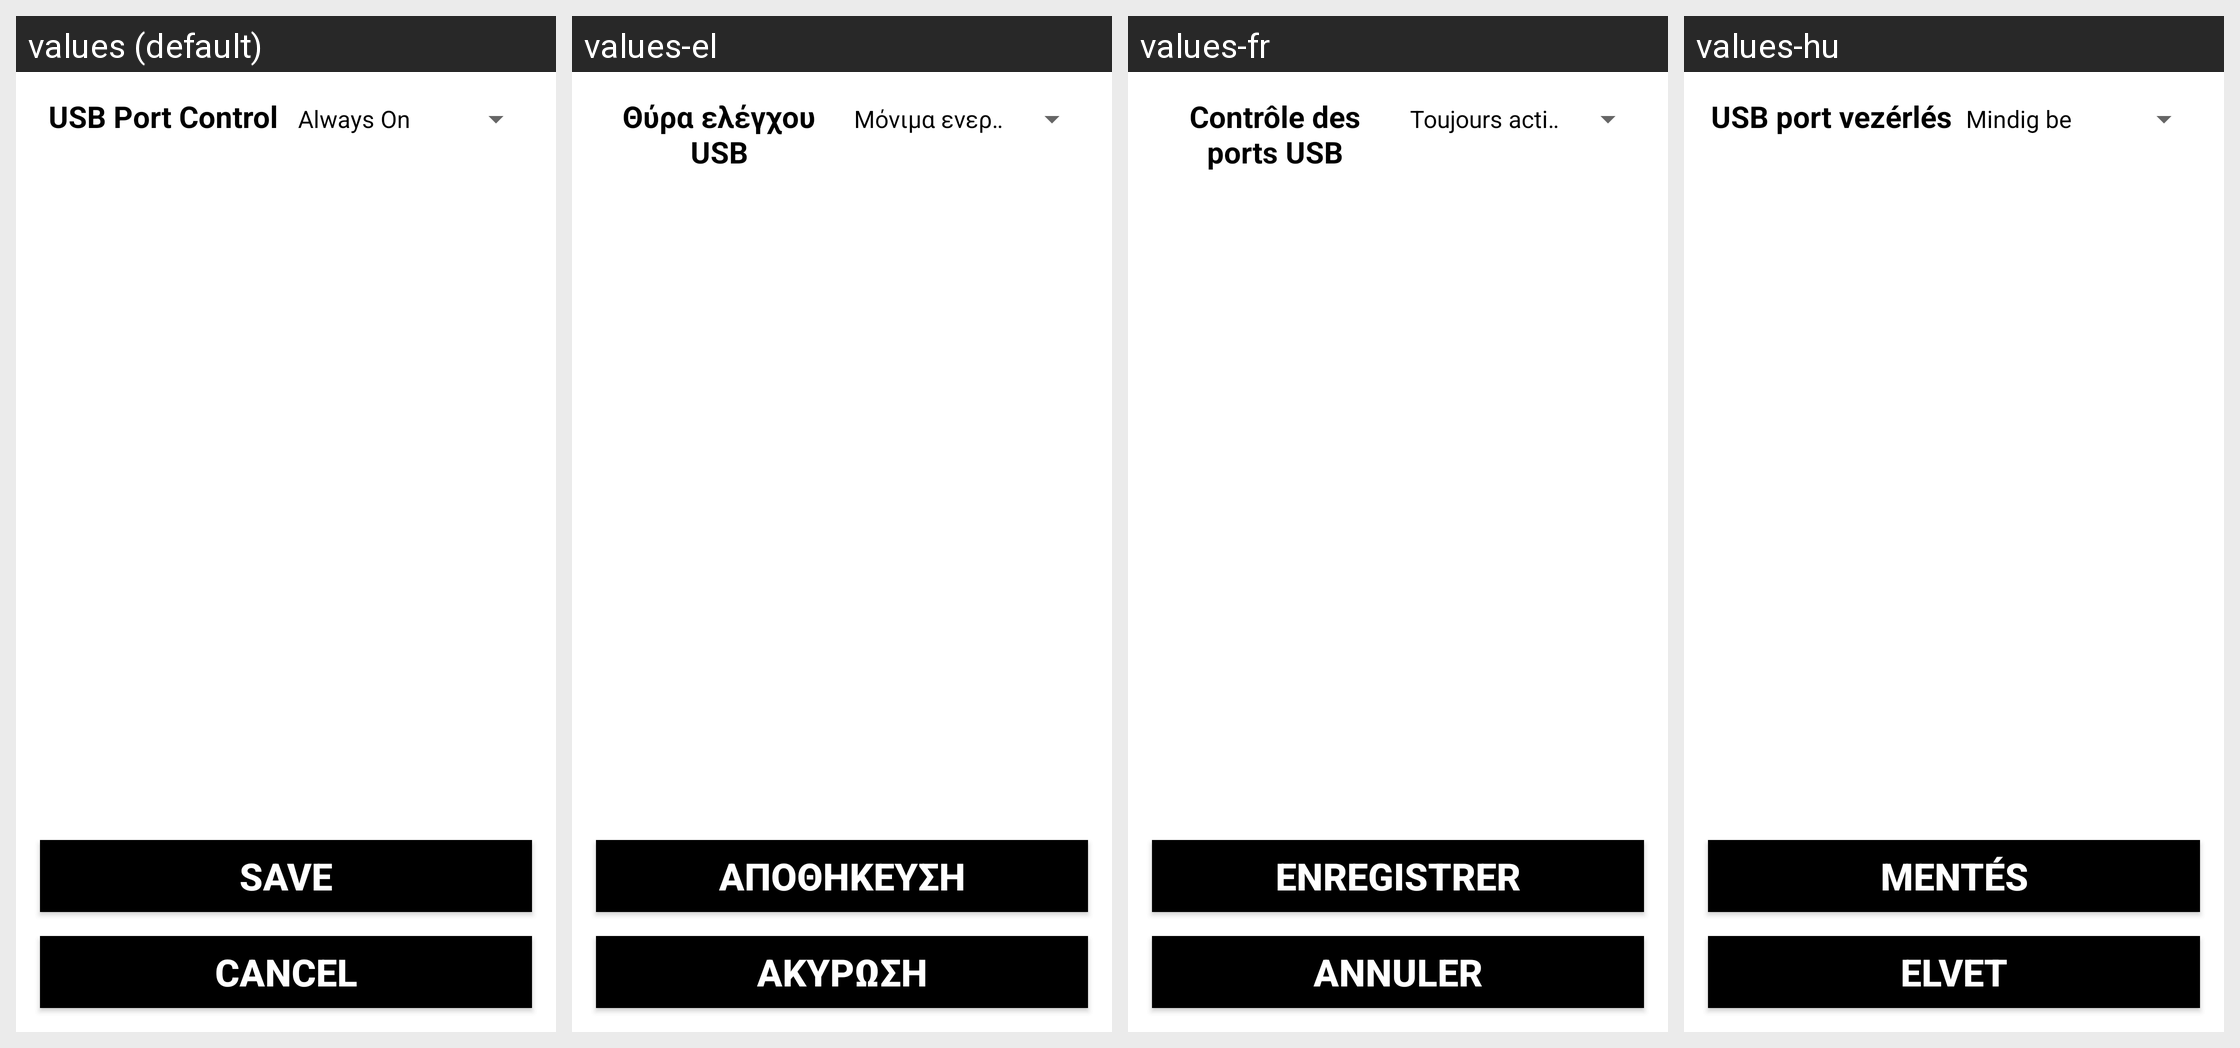

Strings drawn on this Android screen and how each of the app's shown locales translates them:
Android screen res/layout/activity_hwsettings_usb.xml rendered under 4 locales, left to right: values (default), values-el, values-fr, values-hu. Device: Nexus 5 (rendered at 1080×1920; each locale shown at half size, 540×960, under a caption strip naming it); theme WLQTheme.
Other locales in the repository, not shown: values-cs-rCZ, values-de, values-es, values-ja, values-nl, values-pl, values-sl.
Strings drawn on this screen, with the default value and each locale's value (text and hints the layout hard-codes, and strings that could not be matched under every locale, appear in the picture but are not listed):

usb_threshold_label
  values: USB Port Control
  values-el: Θύρα ελέγχου USB
  values-fr: Contrôle des ports USB
  values-hu: USB port vezérlés

addwaypoint_view_bt_save
  values: Save
  values-el: Αποθήκευση
  values-fr: Enregistrer
  values-hu: Mentés

cancel_bt
  values: Cancel
  values-el: Ακύρωση
  values-fr: Annuler
  values-hu: Elvet
